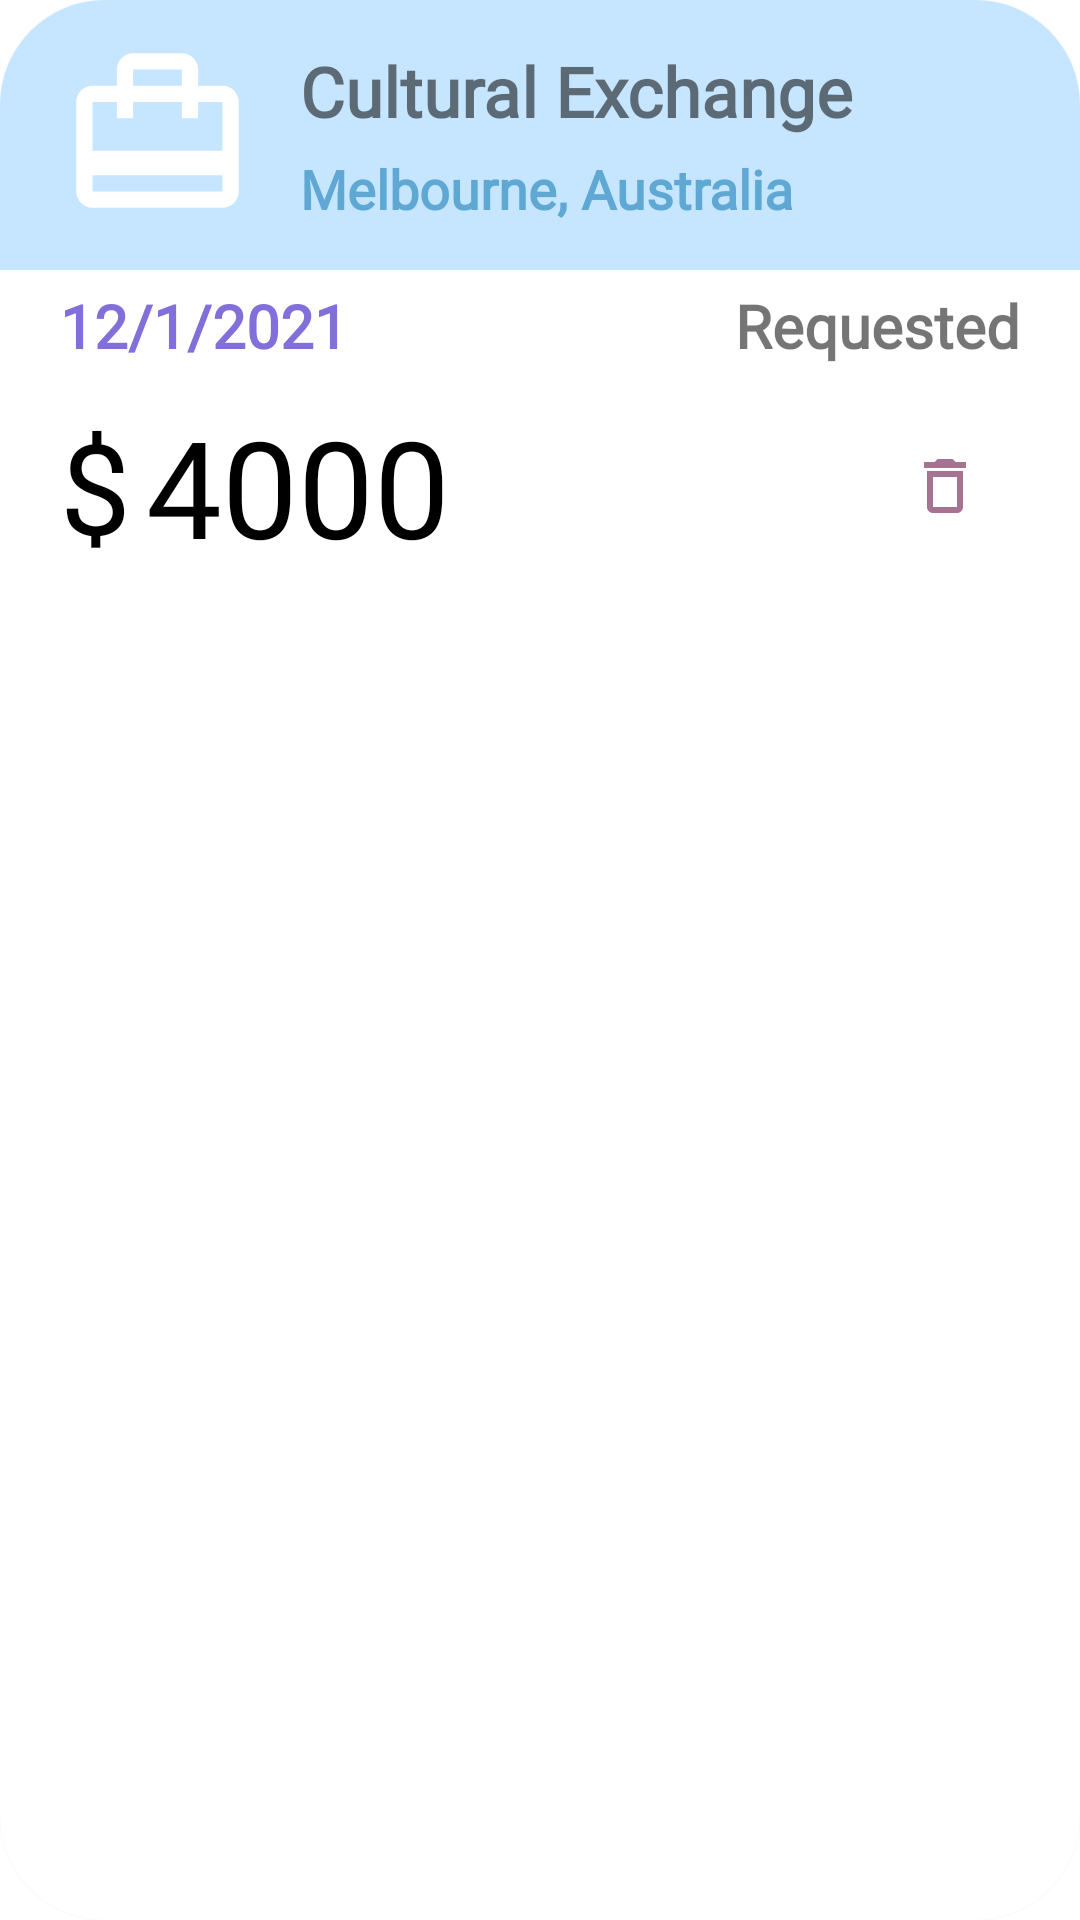

Produce the Android XML layout that renders to this screen, including the resource entries it uses.
<!-- AndroidManifest.xml: application theme Theme.MExpenseDemo -->
<!-- res/layout/trip_item.xml -->
<?xml version="1.0" encoding="utf-8"?>
<androidx.cardview.widget.CardView xmlns:android="http://schemas.android.com/apk/res/android"
    android:layout_width="match_parent"
    android:layout_height="200dp"
    android:layout_marginTop="10dp"
    android:layout_marginLeft="10dp"
    android:layout_marginBottom="10dp"
    xmlns:app="http://schemas.android.com/apk/res-auto"
    app:cardCornerRadius="35dp"
    android:backgroundTint="@color/white"
    >
        <LinearLayout
            android:layout_width="match_parent"
            android:layout_height="match_parent"
            android:orientation="vertical">
                <LinearLayout
                    android:layout_width="match_parent"
                    android:layout_height="90dp"
                    android:orientation="horizontal"
                    android:background="#C6E6FF">
                        <com.google.android.material.imageview.ShapeableImageView
                            android:layout_width="wrap_content"
                            android:layout_height="wrap_content"
                            android:background="@drawable/travel_icon"
                            android:layout_gravity="center_vertical"
                            android:layout_marginLeft="20dp"

                            />
                        <LinearLayout
                            android:layout_width="wrap_content"
                            android:layout_height="wrap_content"
                            android:orientation="vertical"
                            android:layout_gravity="center_vertical">
                                <TextView
                                    android:id="@+id/txt_tripname"
                                    android:layout_width="wrap_content"
                                    android:layout_height="wrap_content"
                                    android:layout_marginLeft="15dp"
                                    android:textSize="23dp"
                                    android:textStyle="bold"
                                    android:fontFamily="@font/geomanist"
                                    android:text="Cultural Exchange"/>
                                <TextView
                                    android:id="@+id/txt_destination"
                                    android:layout_width="wrap_content"
                                    android:layout_height="wrap_content"
                                    android:layout_marginTop="5dp"
                                    android:layout_marginLeft="15dp"
                                    android:textSize="18dp"
                                    android:textStyle="bold"
                                    android:textColor="#5FA8D4"
                                    android:fontFamily="@font/geomanist"
                                    android:text="Melbourne, Australia"/>
                        </LinearLayout>
                </LinearLayout>
                <LinearLayout
                    android:layout_width="wrap_content"
                    android:layout_height="wrap_content"
                    android:orientation="horizontal">
                        <TextView
                            android:id="@+id/txt_time"
                            android:layout_width="fill_parent"
                            android:gravity="left"
                            android:layout_marginLeft="20dp"
                            android:layout_height="wrap_content"
                            android:layout_marginTop="5dp"
                            android:textSize="20dp"
                            android:textColor="#836FDA"
                            android:fontFamily="@font/geomanist"
                            android:textFontWeight="1000"
                            android:text="12/1/2021"/>
                        <View
                            android:layout_width="0dp"
                            android:layout_height="0dp"
                            android:layout_weight="1" />
                        <TextView
                            android:id="@+id/txt_status"
                            android:layout_width="fill_parent"
                            android:gravity="right"
                            android:layout_height="wrap_content"
                            android:layout_marginTop="5dp"
                            android:layout_marginRight="20dp"
                            android:textSize="20dp"
                            android:textStyle="bold"
                            android:fontFamily="@font/geomanist"
                            android:text="Requested"/>
                </LinearLayout>
                <LinearLayout
                    android:orientation="horizontal"
                    android:layout_width="wrap_content"
                    android:layout_height="80dp">
                        <TextView
                            android:layout_width="wrap_content"
                            android:layout_height="wrap_content"
                            android:textSize="42dp"
                            android:layout_marginLeft="20dp"
                            android:layout_gravity="center_vertical"
                            android:fontFamily="@font/brandon"
                            android:textColor="@color/black"
                            android:text="$"/>
                        <TextView
                            android:id="@+id/txt_trip_total"
                            android:layout_width="wrap_content"
                            android:layout_height="wrap_content"
                            android:textSize="45dp"
                            android:layout_marginLeft="5dp"
                            android:layout_gravity="center_vertical"
                            android:fontFamily="@font/brandon"
                            android:textColor="@color/black"
                            android:text="4000"/>
                        <View
                            android:layout_width="0dp"
                            android:layout_height="0dp"
                            android:layout_weight="1" />
                        <android.widget.Button
                            android:id="@+id/tripitem_deletetrip"
                            android:layout_width="50dp"
                            android:layout_height="50dp"
                            android:layout_marginTop="15dp"
                            android:layout_marginRight="20dp"
                            android:textSize="20dp"
                            android:textStyle="bold"
                            android:textAllCaps="false"
                            android:background="@drawable/button_background"
                            android:textColor="#a67390"
                            android:paddingLeft="13dp"
                            android:drawableLeft="@drawable/delete_icon"/>
                </LinearLayout>

        </LinearLayout>

</androidx.cardview.widget.CardView>
<!-- resources referenced by this layout -->
<resources>
  <color name="black">#FF000000</color>
  <color name="white">#FFFFFFFF</color>
  <!-- drawable delete_icon (drawable) -->
  <vector android:height="24dp" android:tint="#A67390"
      android:viewportHeight="24" android:viewportWidth="24"
      android:width="24dp" xmlns:android="http://schemas.android.com/apk/res/android">
      <path android:fillColor="@android:color/white" android:pathData="M6,19c0,1.1 0.9,2 2,2h8c1.1,0 2,-0.9 2,-2L18,7L6,7v12zM8,9h8v10L8,19L8,9zM15.5,4l-1,-1h-5l-1,1L5,4v2h14L19,4z"/>
  </vector>
  <!-- drawable travel_icon (drawable) -->
  <vector android:height="65dp" android:tint="#FFFFFF"
      android:viewportHeight="24" android:viewportWidth="24"
      android:width="65dp" xmlns:android="http://schemas.android.com/apk/res/android">
      <path android:fillColor="@android:color/white" android:pathData="M20,6h-3L17,4c0,-1.11 -0.89,-2 -2,-2L9,2c-1.11,0 -2,0.89 -2,2v2L4,6c-1.11,0 -2,0.89 -2,2v11c0,1.11 0.89,2 2,2h16c1.11,0 2,-0.89 2,-2L22,8c0,-1.11 -0.89,-2 -2,-2zM9,4h6v2L9,6L9,4zM20,19L4,19v-2h16v2zM20,14L4,14L4,8h3v2h2L9,8h6v2h2L17,8h3v6z"/>
  </vector>
  <style name="Theme.MExpenseDemo" parent="Theme.MaterialComponents.DayNight.DarkActionBar">
          
          <item name="colorPrimary">@color/purple_500</item>
          <item name="colorPrimaryVariant">@color/purple_700</item>
          <item name="colorOnPrimary">@color/white</item>
          
          <item name="colorSecondary">@color/teal_200</item>
          <item name="colorSecondaryVariant">@color/teal_700</item>
          <item name="colorOnSecondary">@color/black</item>
          
          <item name="android:statusBarColor" tools:targetApi="l">?attr/colorPrimaryVariant</item>
          
      </style>
  <color name="purple_500">#FF6200EE</color>
  <color name="purple_700">#FF3700B3</color>
  <color name="teal_200">#FF03DAC5</color>
  <color name="teal_700">#FF018786</color>
</resources>
